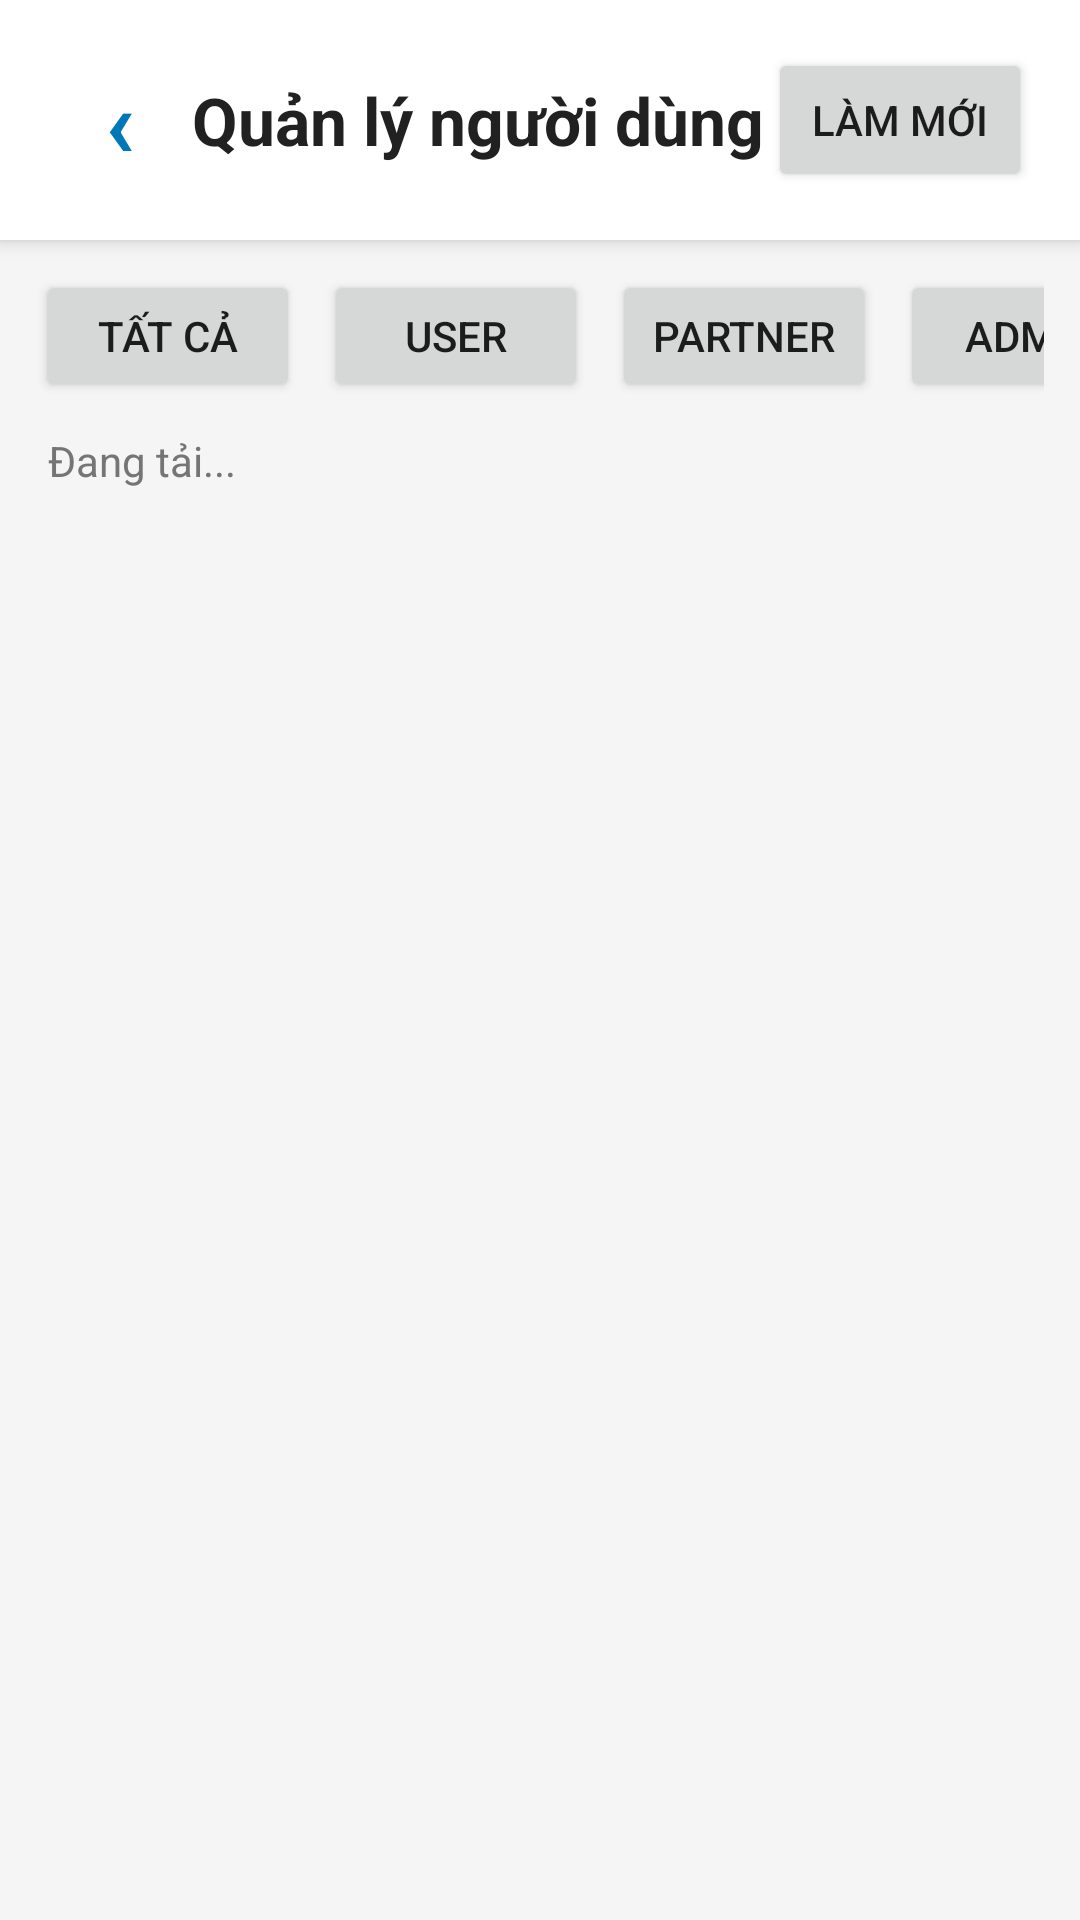

Android layout source for this screen:
<!-- AndroidManifest.xml: application theme Theme.AppCompat.Light.NoActionBar -->
<!-- res/layout/activity_admin_user_management.xml -->
<?xml version="1.0" encoding="utf-8"?>
<LinearLayout xmlns:android="http://schemas.android.com/apk/res/android"
    android:layout_width="match_parent"
    android:layout_height="match_parent"
    android:background="@color/background"
    android:orientation="vertical">

    <LinearLayout
        android:layout_width="match_parent"
        android:layout_height="wrap_content"
        android:background="@color/card"
        android:elevation="4dp"
        android:gravity="center_vertical"
        android:orientation="horizontal"
        android:padding="16dp">

        <TextView
            android:id="@+id/buttonBack"
            android:layout_width="48dp"
            android:layout_height="48dp"
            android:gravity="center"
            android:text="‹"
            android:textColor="@color/ocean_blue"
            android:textSize="32sp"
            android:textStyle="bold" />

        <TextView
            android:layout_width="0dp"
            android:layout_height="wrap_content"
            android:layout_weight="1"
            android:text="Quản lý người dùng"
            android:textColor="@color/text_primary"
            android:textSize="22sp"
            android:textStyle="bold" />

        <Button
            android:id="@+id/buttonRefresh"
            android:layout_width="wrap_content"
            android:layout_height="48dp"
            android:text="Làm mới" />
    </LinearLayout>

    <HorizontalScrollView
        android:layout_width="match_parent"
        android:layout_height="wrap_content"
        android:fillViewport="false"
        android:paddingHorizontal="12dp"
        android:paddingVertical="10dp"
        android:scrollbars="none">

        <LinearLayout
            android:layout_width="wrap_content"
            android:layout_height="wrap_content"
            android:orientation="horizontal">

            <Button
                android:id="@+id/filterAll"
                android:layout_width="wrap_content"
                android:layout_height="44dp"
                android:text="Tất cả" />

            <Button
                android:id="@+id/filterUser"
                android:layout_width="wrap_content"
                android:layout_height="44dp"
                android:layout_marginStart="8dp"
                android:text="User" />

            <Button
                android:id="@+id/filterPartner"
                android:layout_width="wrap_content"
                android:layout_height="44dp"
                android:layout_marginStart="8dp"
                android:text="Partner" />

            <Button
                android:id="@+id/filterAdmin"
                android:layout_width="wrap_content"
                android:layout_height="44dp"
                android:layout_marginStart="8dp"
                android:text="Admin" />

            <Button
                android:id="@+id/filterBlocked"
                android:layout_width="wrap_content"
                android:layout_height="44dp"
                android:layout_marginStart="8dp"
                android:text="Blocked" />
        </LinearLayout>
    </HorizontalScrollView>

    <TextView
        android:id="@+id/textSummary"
        android:layout_width="match_parent"
        android:layout_height="wrap_content"
        android:paddingHorizontal="16dp"
        android:paddingBottom="8dp"
        android:text="Đang tải..."
        android:textColor="@color/text_secondary"
        android:textSize="14sp" />

    <ProgressBar
        android:id="@+id/progressLoading"
        android:layout_width="wrap_content"
        android:layout_height="wrap_content"
        android:layout_gravity="center"
        android:visibility="gone" />

    <androidx.recyclerview.widget.RecyclerView
        android:id="@+id/recyclerUsers"
        android:layout_width="match_parent"
        android:layout_height="0dp"
        android:layout_weight="1"
        android:clipToPadding="false"
        android:padding="12dp" />
</LinearLayout>
<!-- resources referenced by this layout -->
<resources>
  <color name="background">#F5F5F5</color>
  <color name="card">#FFFFFF</color>
  <color name="ocean_blue">#0077b6</color>
  <color name="text_primary">#212121</color>
  <color name="text_secondary">#757575</color>
</resources>
